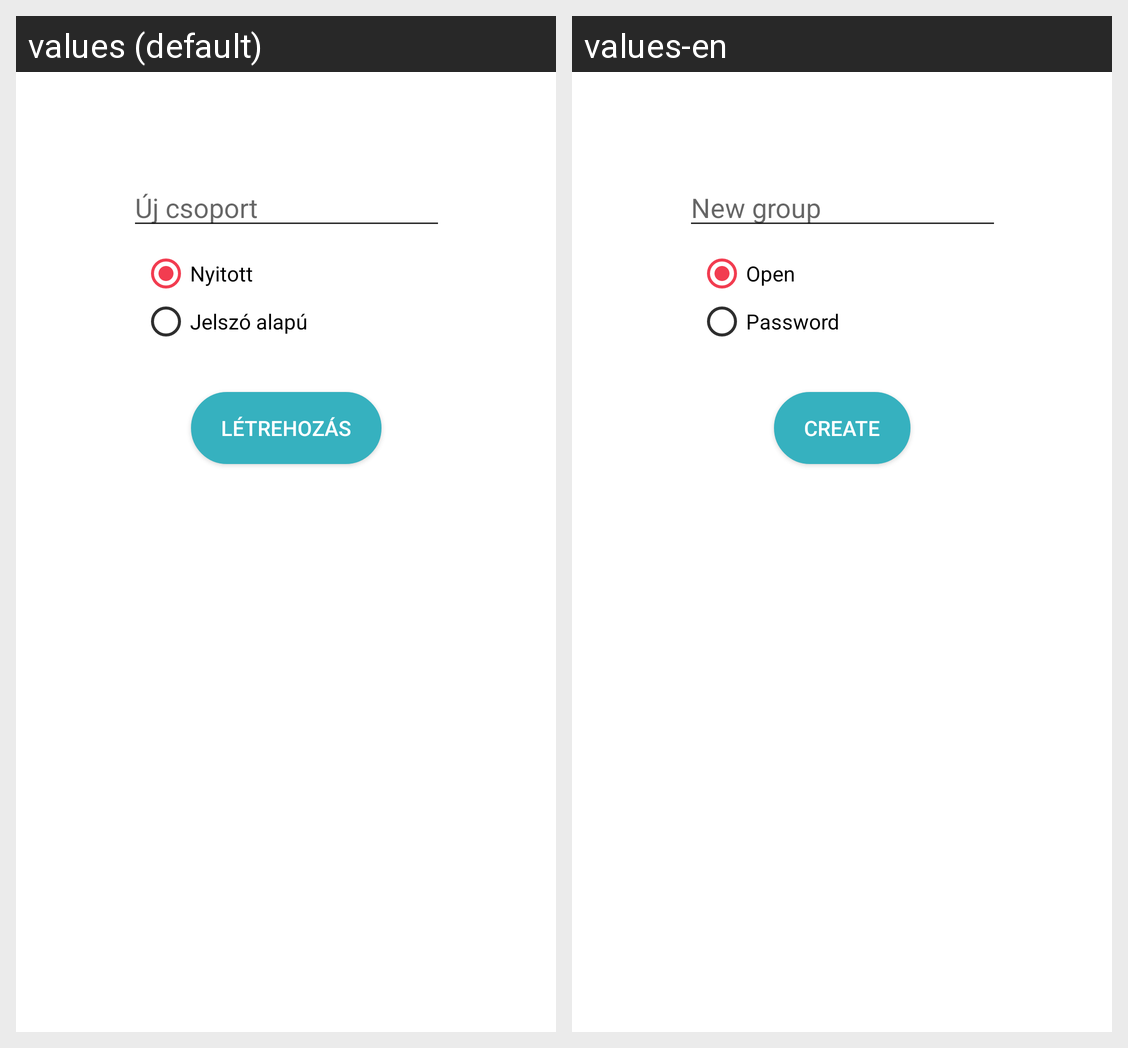

Locale-by-locale string values for the Android screen shown in this grid:
Android screen res/layout/fragment_creategroup.xml rendered under 2 locales, left to right: values (default), values-en. Device: Nexus 5 (rendered at 1080×1920; each locale shown at half size, 540×960, under a caption strip naming it); theme AppTheme.Light.
Strings drawn on this screen, with the default value and each locale's value (text and hints the layout hard-codes, and strings that could not be matched under every locale, appear in the picture but are not listed):

hint_newgroup
  values: Új csoport
  values-en: New group

button_create
  values: Létrehozás
  values-en: Create

group_type_open
  values: Nyitott
  values-en: Open

group_type_password
  values: Jelszó alapú
  values-en: Password
